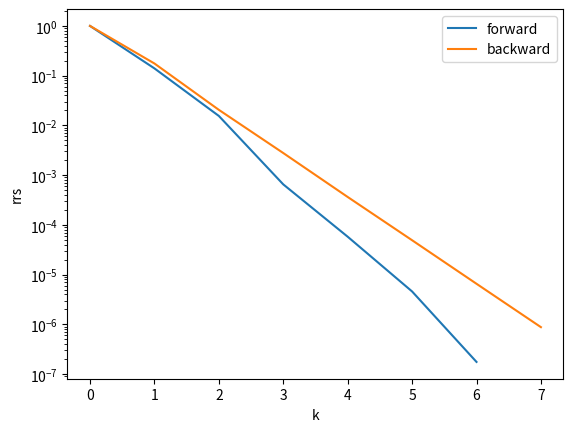

The script that saved this image:
# -*- coding: utf-8 -*-
"""
Created on Thu Sep 10 18:13:20 2020

[redacted]
"""

import numpy as np
import scipy
import matplotlib.pyplot as plt

#Defining matrix A and right-hand side vector f
A = np.array([[ 6,-1,-1],
              [ 6, 9, 1],
              [-3, 1,12]])

f = np.array([3,40,50])

#Define initial guess and boundary conditions
u0 = np.zeros(3)
k = 1
TOL = 10**(-6)
#Define function for Gauss Seidel method
#with matrix A, right hand side vector f and initial guess u0
def GaussSeidelf(A, f, u0, TOL, k):
    #Initial relative residual norm
    r0n = np.linalg.norm(f - np.dot(A,u0))
    rrs = np.divide(r0n, r0n)
    #Create empty list for the scaled residual norm values and iteration numbers
    srn = [rrs]
    kl = [0]
    u = np.copy(u0)
    #Using a while loop for the iterations
    while rrs > TOL and k < 50:
        #Creating a temporary vector and creating the next guess
        u[0] = (f[0] - A[0,1]*u[1] - A[0,2]*u[2])/A[0,0]
        u[1] = (f[1] - A[1,0]*u[0] - A[1,2]*u[2])/A[1,1]
        u[2] = (f[2] - A[2,0]*u[0] - A[2,1]*u[1])/A[2,2]
        #Copying it into u0, which will be the new guess input
        # Computing next iteration number k and checking if the boundary conditions fulfil
        rk = f - np.dot(A,u)
        rn = np.linalg.norm(rk)
        rrs = np.divide(rn, r0n)
        srn.append(rrs)
        kl.append(k)
        k += 1 
    return u, kl, srn

def GaussSeidelb(A, f, u0, TOL, k):
    #Initial relative residual norm
    r0n = np.linalg.norm(f - np.dot(A,u0))
    rrs = np.divide(r0n, r0n)
    #Create empty list for the scaled residual norm values and iteration numbers
    srn = [rrs]
    kl = [0]
    u = np.copy(u0)
    #Using a while loop for the iterations
    while rrs > TOL and k < 50:
        #Creating a temporary vector and creating the next guess
        u[2] = (f[2] - A[2,0]*u[0] - A[2,1]*u[1])/A[2,2]
        u[1] = (f[1] - A[1,0]*u[0] - A[1,2]*u[2])/A[1,1]
        u[0] = (f[0] - A[0,1]*u[1] - A[0,2]*u[2])/A[0,0]
        #Copying it into u0, which will be the new guess input
        # Computing next iteration number k and checking if the boundary conditions fulfil
        rk = f - np.dot(A,u)
        rn = np.linalg.norm(rk)
        rrs = np.divide(rn, r0n)
        srn.append(rrs)
        kl.append(k)
        k += 1 
    return u, kl, srn

u, kl, srn = GaussSeidelf(A, f, u0, TOL, k)
u1, kl1, srn1 = GaussSeidelb(A, f, u0, TOL, k)

#Plotting
plt.plot(kl,srn, label='forward')
plt.plot(kl1, srn1, label='backward')
plt.legend()
plt.yscale("log")
plt.xlabel("k")
plt.ylabel('rrs')


